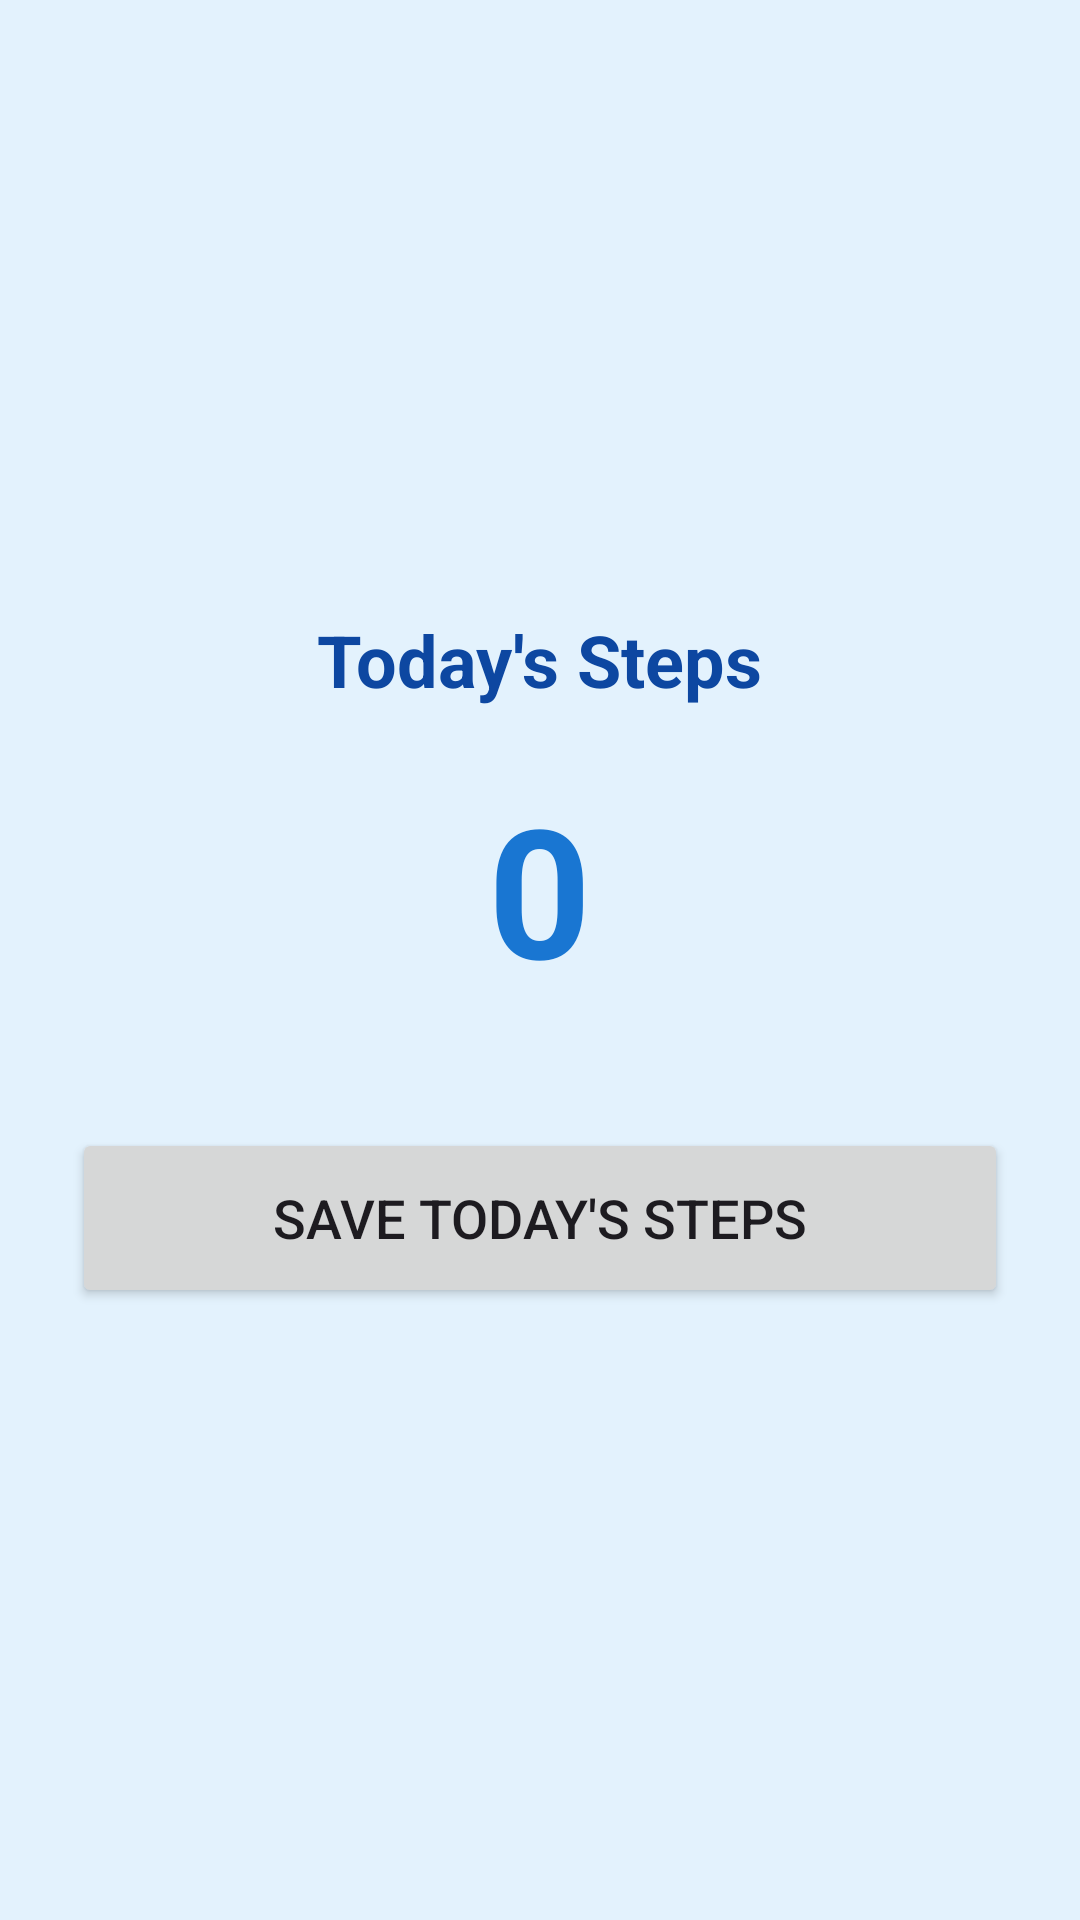

Android layout source for this screen:
<!-- AndroidManifest.xml: application theme Theme.SmartCampusApp -->
<!-- res/layout/activity_steps.xml -->
<?xml version="1.0" encoding="utf-8"?>
<LinearLayout xmlns:android="http://schemas.android.com/apk/res/android"
    android:layout_width="match_parent"
    android:layout_height="match_parent"
    android:orientation="vertical"
    android:gravity="center"
    android:padding="24dp"
    android:background="#E3F2FD">

    <TextView
        android:layout_width="wrap_content"
        android:layout_height="wrap_content"
        android:text="Today's Steps"
        android:textSize="24sp"
        android:textStyle="bold"
        android:textColor="#0D47A1"
        android:layout_marginBottom="20dp"/>

    <TextView
        android:id="@+id/txtSteps"
        android:layout_width="wrap_content"
        android:layout_height="wrap_content"
        android:text="0"
        android:textSize="60sp"
        android:textStyle="bold"
        android:textColor="#1976D2"/>

    <Button
        android:id="@+id/btnSaveSteps"
        android:layout_width="match_parent"
        android:layout_height="60dp"
        android:text="Save Today's Steps"
        android:textSize="18sp"
        android:layout_marginTop="40dp"/>
</LinearLayout>
<!-- resources referenced by this layout -->
<resources>
  <style name="Theme.SmartCampusApp" parent="Base.Theme.SmartCampusApp" />
  <style name="Base.Theme.SmartCampusApp" parent="Theme.Material3.DayNight.NoActionBar">
          
          
      </style>
</resources>
